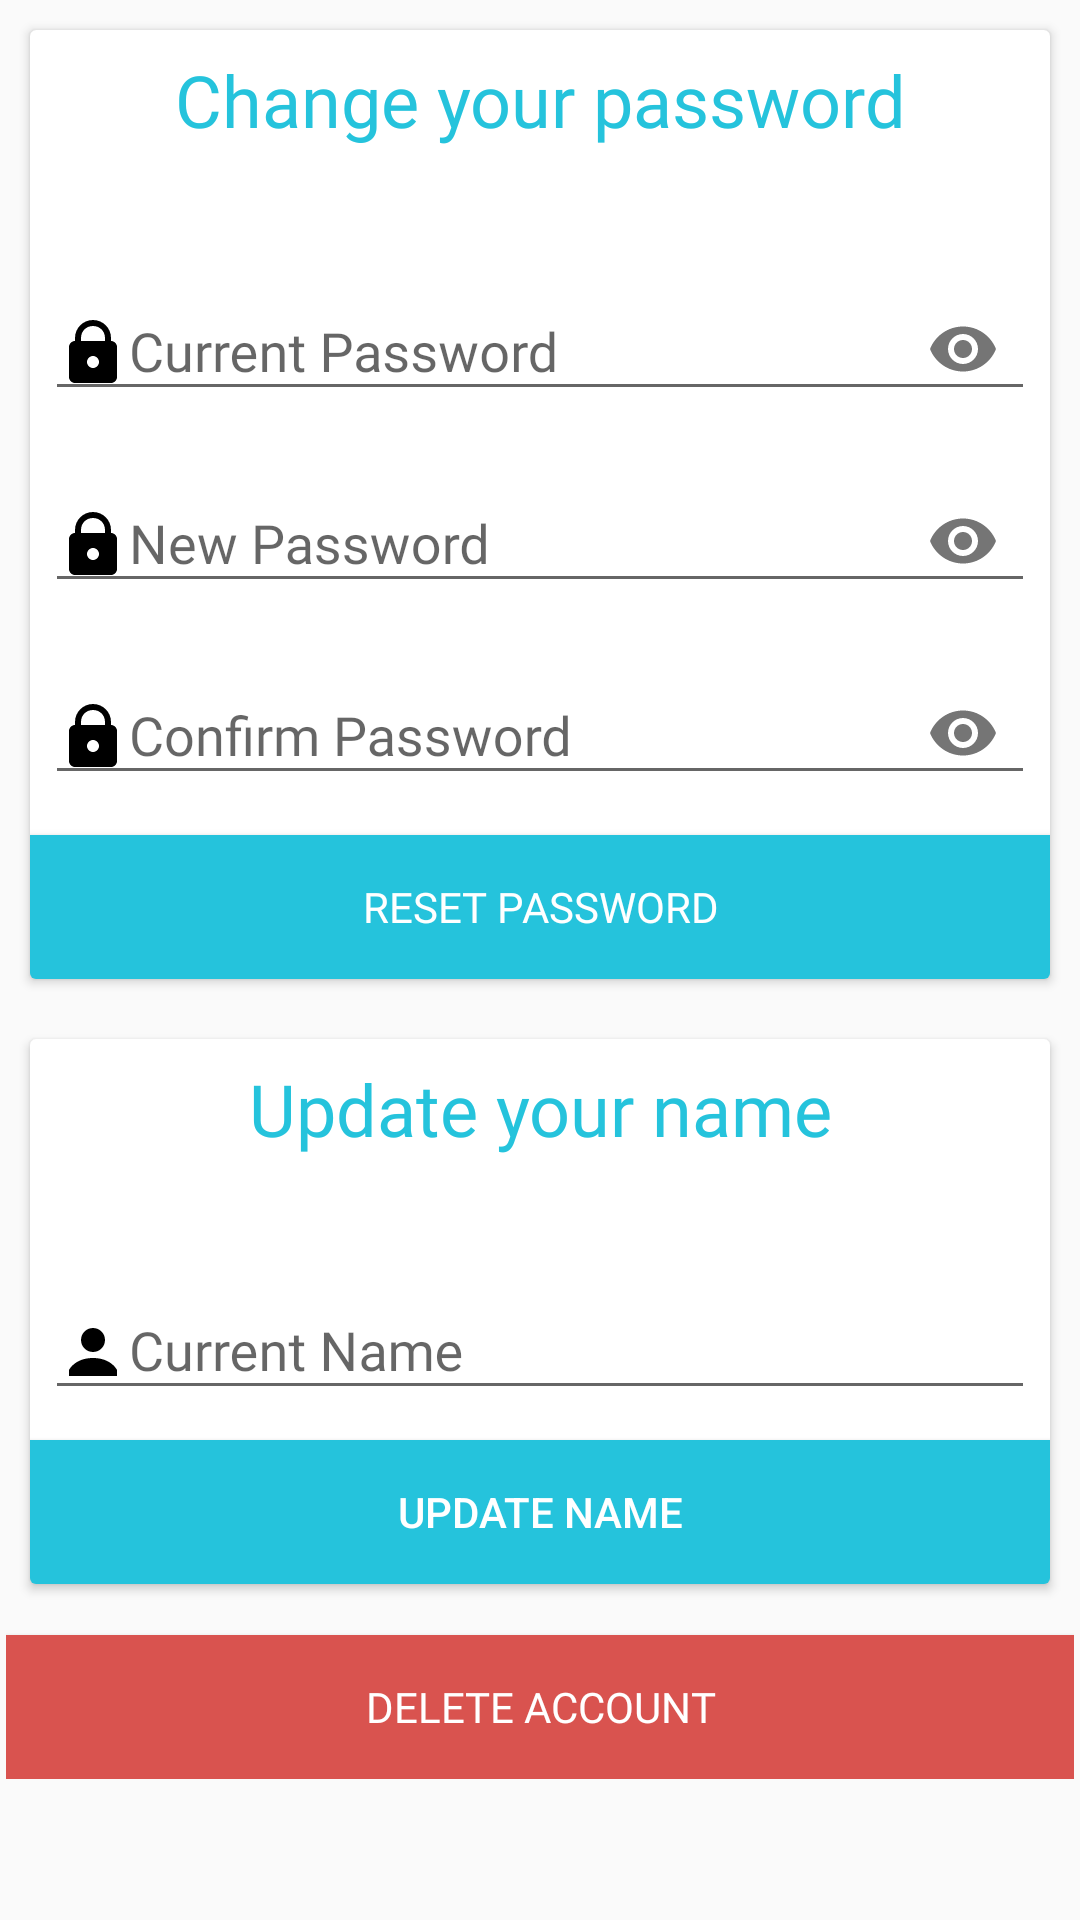

Produce the Android XML layout that renders to this screen, including the resource entries it uses.
<!-- AndroidManifest.xml: application theme AppTheme -->
<!-- res/layout/activity_settings.xml -->
<?xml version="1.0" encoding="utf-8"?>

<LinearLayout xmlns:android="http://schemas.android.com/apk/res/android"
    xmlns:app="http://schemas.android.com/apk/res-auto"
    xmlns:tools="http://schemas.android.com/tools"
    android:layout_width="match_parent"
    android:layout_height="match_parent"
    android:layout_margin="10dp"
    android:orientation="vertical"
    tools:context="com.kuzasystems.zoner.Settings"

    >

    <ScrollView
        android:layout_width="match_parent"
        android:layout_height="match_parent">


        <LinearLayout
            android:layout_width="match_parent"
            android:layout_height="wrap_content"
            android:orientation="vertical">


            <android.support.v7.widget.CardView
                android:layout_width="match_parent"
                android:layout_height="wrap_content"
                android:layout_margin="10dp"
                android:padding="5dp"
                app:cardElevation="2dp"
                tools:layout_editor_absoluteX="8dp"
                tools:layout_editor_absoluteY="0dp">

                <LinearLayout
                    android:layout_width="match_parent"
                    android:layout_height="wrap_content"
                    android:orientation="vertical">

                    <TextView
                        android:layout_width="match_parent"
                        android:layout_height="wrap_content"
                        android:layout_marginBottom="20dp"
                        android:fontFamily="@font/oregano"
                        android:gravity="center"
                        android:padding="7dp"
                        android:text="Change your password"
                        android:textColor="@color/colorAccent"
                        android:textSize="24sp" />


                    <android.support.design.widget.TextInputLayout
                        android:layout_width="match_parent"
                        android:layout_height="wrap_content"

                        android:layout_marginTop="5dp"
                        app:passwordToggleEnabled="true">

                        <EditText
                            android:id="@+id/currentPassword"
                            android:layout_width="match_parent"
                            android:layout_height="wrap_content"
                            android:drawableStart="@drawable/lock"
                            android:drawableLeft="@drawable/lock"
                            android:layout_margin="5dp"
                            android:fontFamily="@font/andika"
                            android:hint="Current Password"
                            android:imeActionId="@+id/login"
                            android:imeOptions="actionUnspecified"
                            android:inputType="textPassword" />

                    </android.support.design.widget.TextInputLayout>

                    <android.support.design.widget.TextInputLayout
                        android:layout_width="match_parent"
                        android:layout_height="wrap_content"

                        app:passwordToggleEnabled="true">

                        <EditText
                            android:id="@+id/newpassword"
                            android:layout_width="match_parent"
                            android:layout_height="wrap_content"
                            android:layout_margin="5dp"
                            android:drawableStart="@drawable/lock"
                            android:drawableLeft="@drawable/lock"
                            android:fontFamily="@font/andika"
                            android:hint="New Password"
                            android:imeActionId="@+id/login"
                            android:imeOptions="actionUnspecified"
                            android:inputType="textPassword"
                            android:singleLine="false" />

                    </android.support.design.widget.TextInputLayout>

                    <android.support.design.widget.TextInputLayout
                        android:layout_width="match_parent"
                        android:layout_height="wrap_content"

                        app:passwordToggleEnabled="true">

                        <EditText
                            android:id="@+id/confirmpassword"
                            android:layout_width="match_parent"
                            android:layout_height="wrap_content"
                            android:drawableStart="@drawable/lock"
                            android:layout_margin="5dp"
                            android:drawableLeft="@drawable/lock"
                            android:fontFamily="@font/andika"
                            android:hint="Confirm Password"
                            android:imeActionId="@+id/login"
                            android:imeOptions="actionUnspecified"

                            android:inputType="textPassword"
                            android:singleLine="false" />

                    </android.support.design.widget.TextInputLayout>

                    <Button
                        android:id="@+id/resetPassword"
                        android:layout_width="match_parent"
                        android:layout_height="wrap_content"
                        android:layout_marginTop="5dp"
                        android:background="@color/colorAccent"
                        android:fontFamily="@font/andika"
                        android:onClick="resetPass"
                        android:padding="7dp"
                        android:text="RESET PASSWORD"
                        android:textColor="#FFFFFF" />
                </LinearLayout>

            </android.support.v7.widget.CardView>

            <android.support.v7.widget.CardView
                android:layout_width="match_parent"
                android:layout_height="wrap_content"
                android:layout_margin="10dp"
                android:padding="5dp"
                app:cardElevation="2dp"
                tools:layout_editor_absoluteX="8dp"
                tools:layout_editor_absoluteY="0dp">

                <LinearLayout
                    android:layout_width="match_parent"
                    android:layout_height="wrap_content"
                    android:orientation="vertical">

                    <TextView
                        android:layout_width="match_parent"
                        android:layout_height="wrap_content"
                        android:layout_marginBottom="20dp"
                        android:fontFamily="@font/oregano"
                        android:gravity="center"
                        android:padding="7dp"
                        android:text="Update your name"
                        android:textColor="@color/colorAccent"
                        android:textSize="24sp" />


                    <android.support.design.widget.TextInputLayout
                        android:layout_width="match_parent"
                        android:layout_height="wrap_content"

                        android:layout_marginTop="5dp">

                        <EditText
                            android:id="@+id/name"
                            android:layout_width="match_parent"
                            android:layout_height="wrap_content"
                            android:drawableStart="@drawable/user"
                            android:drawableLeft="@drawable/user"
                            android:fontFamily="@font/andika"
                            android:layout_margin="5dp"
                            android:hint="Current Name"
                            android:imeActionId="@+id/login"
                            android:imeOptions="actionUnspecified"
                            android:inputType="text" />

                    </android.support.design.widget.TextInputLayout>


                    <Button
                        android:id="@+id/updateName"
                        android:layout_width="match_parent"
                        android:layout_height="wrap_content"
                        android:layout_marginTop="5dp"
                        android:background="@color/colorAccent"
                        android:onClick="updateName"
                        android:padding="7dp"
                        android:text="UPDATE NAME"
                        android:textColor="#FFFFFF" />
                </LinearLayout>

            </android.support.v7.widget.CardView>

            <LinearLayout
                android:layout_width="match_parent"
                android:layout_height="match_parent"
                android:layout_gravity="bottom"
                android:layout_margin="2dp">

                <Button
                    android:id="@+id/deleteAccount"
                    android:layout_width="match_parent"
                    android:layout_height="wrap_content"
                    android:layout_marginTop="5dp"
                    android:background="#d9534f"
                    android:fontFamily="@font/andika"
                    android:onClick="deleteAccount"
                    android:padding="7dp"
                    android:text="DELETE ACCOUNT"
                    android:textColor="#FFFFFF" />

            </LinearLayout>

        </LinearLayout>
    </ScrollView>
</LinearLayout>
<!-- resources referenced by this layout -->
<resources>
  <color name="colorAccent">#25c3dc</color>
  <!-- drawable lock (drawable) -->
  <vector xmlns:android="http://schemas.android.com/apk/res/android"
      android:width="24dp"
      android:height="24dp"
      android:viewportWidth="24.0"
      android:viewportHeight="24.0">
      <path
          android:fillColor="#FF000000"
          android:pathData="
       M 12 1 C 8.675781 1 6 3.675781 6 7 L 6 8 C 4.898438 8 4 8.898438 4 10 L 4 20 C 4 21.101563 4.898438 22 6 22 L 18 22 C 19.101563 22 20 21.101563 20 20 L 20 10 C 20 8.898438 19.101563 8 18 8 L 18 7 C 18 3.675781 15.324219 1 12 1 Z M 12 3 C 14.277344 3 16 4.722656 16 7 L 16 8 L 8 8 L 8 7 C 8 4.722656 9.722656 3 12 3 Z M 12 13 C 13.101563 13 14 13.898438 14 15 C 14 16.101563 13.101563 17 12 17 C 10.898438 17 10 16.101563 10 15 C 10 13.898438 10.898438 13 12 13 Z "/>
  
  
  </vector>
  <!-- drawable user (drawable) -->
  <vector xmlns:android="http://schemas.android.com/apk/res/android"
      android:width="24dp"
      android:height="24dp"
      android:viewportWidth="24.0"
      android:viewportHeight="24.0">
      <path
          android:fillColor="#FF000000"
          android:pathData="
      M 12 4 C 9.789063 4 8 5.789063 8 8 C 8 10.210938 9.789063 12 12 12 C 14.210938 12 16 10.210938 16 8 C 16 5.789063 14.210938 4 12 4 Z M 12 14 C 5.898438 14 4 18 4 18 L 4 20 L 20 20 L 20 18 C 20 18 18.101563 14 12 14 Z"/>
  
  
  </vector>
  <style name="AppTheme" parent="Theme.AppCompat.Light.DarkActionBar">
          
          <item name="colorPrimary">@color/colorPrimary</item>
          <item name="colorPrimaryDark">@color/colorPrimaryDark</item>
          <item name="colorAccent">@color/colorAccent</item>
          <item name="android:textViewStyle">@style/RobotoTextViewStyle</item>
      </style>
  <color name="colorPrimary">#ff7b6c</color>
  <color name="colorPrimaryDark">#984a40</color>
  <style name="RobotoTextViewStyle" parent="android:Widget.TextView">
          <item name="android:fontFamily">sans-serif-condensed</item>
      </style>
</resources>
